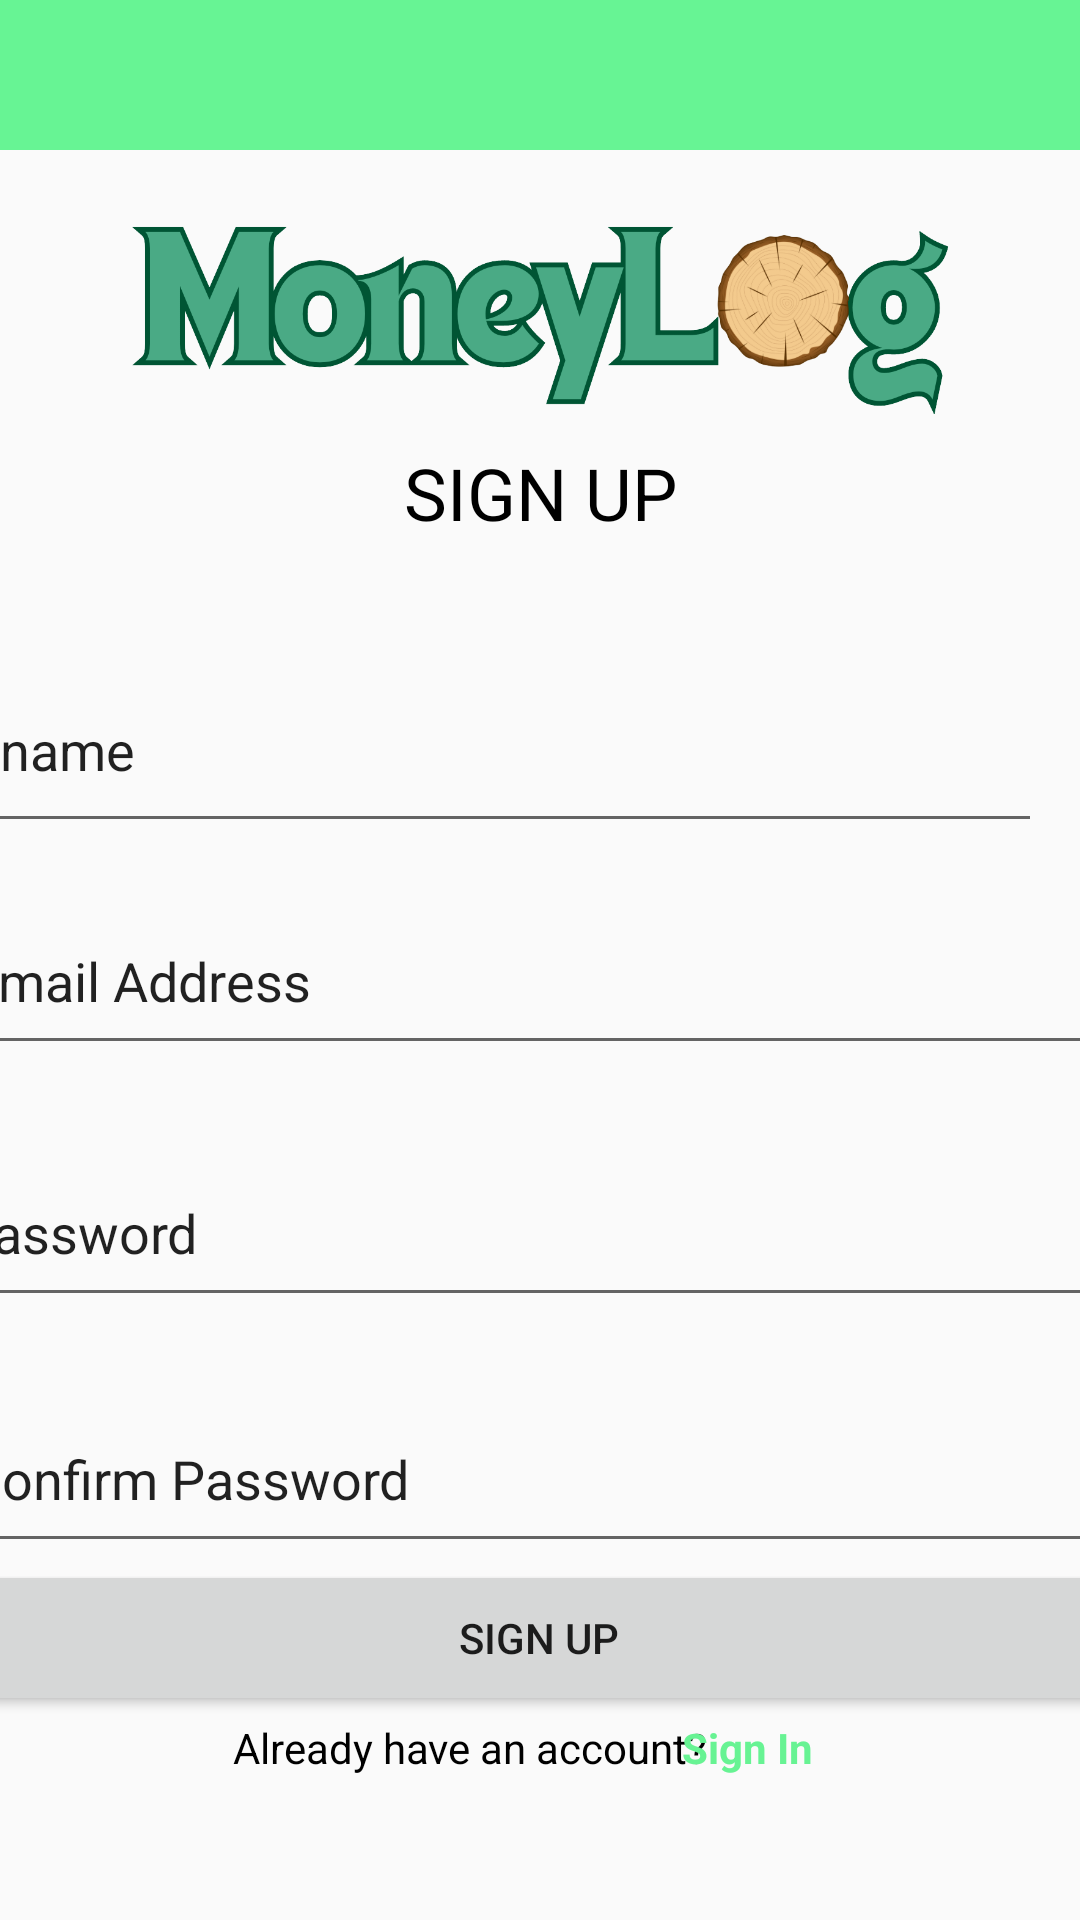

Write the Android layout XML for this screen, with the resource values it uses.
<!-- AndroidManifest.xml: application theme Theme.MCO2_S11 -->
<!-- res/layout/signup.xml -->
<?xml version="1.0" encoding="utf-8"?>
<androidx.constraintlayout.widget.ConstraintLayout xmlns:android="http://schemas.android.com/apk/res/android"
    xmlns:app="http://schemas.android.com/apk/res-auto"
    xmlns:tools="http://schemas.android.com/tools"
    android:layout_width="match_parent"
    android:layout_height="match_parent">

    <androidx.constraintlayout.widget.ConstraintLayout
        android:id="@+id/constraintLayout"
        android:layout_width="418dp"
        android:layout_height="50dp"
        android:background="#67F494"
        app:layout_constraintEnd_toEndOf="parent"
        app:layout_constraintHorizontal_bias="1.0"
        app:layout_constraintStart_toStartOf="parent"
        app:layout_constraintTop_toTopOf="parent"/>

    <ImageView
        android:id="@+id/imageView2"
        android:layout_width="274dp"
        android:layout_height="89dp"
        android:src="@drawable/moneylog"
        app:layout_constraintBottom_toBottomOf="parent"
        app:layout_constraintEnd_toEndOf="parent"
        app:layout_constraintHorizontal_bias="0.496"
        app:layout_constraintStart_toStartOf="parent"
        app:layout_constraintTop_toTopOf="parent"
        app:layout_constraintVertical_bias="0.112" />

    <TextView
        android:id="@+id/textView5"
        android:layout_width="wrap_content"
        android:layout_height="wrap_content"
        android:layout_marginTop="148dp"
        android:text="SIGN UP"
        android:textColor="#000000"
        android:textSize="24sp"
        app:layout_constraintEnd_toEndOf="parent"
        app:layout_constraintStart_toStartOf="parent"
        app:layout_constraintTop_toTopOf="parent" />

    <EditText
        android:id="@+id/signupemailTv"
        android:layout_width="391dp"
        android:layout_height="59dp"
        android:layout_marginTop="296dp"
        android:ems="10"
        android:inputType="text"
        android:text="Email Address"
        android:textSize="18sp"
        app:layout_constraintEnd_toEndOf="parent"
        app:layout_constraintStart_toStartOf="parent"
        app:layout_constraintTop_toTopOf="parent" />

    <EditText
        android:id="@+id/signuppassTv"
        android:layout_width="393dp"
        android:layout_height="59dp"
        android:layout_marginTop="380dp"
        android:ems="10"
        android:inputType="text"
        android:text="Password"
        android:textSize="18sp"
        app:layout_constraintEnd_toEndOf="parent"
        app:layout_constraintHorizontal_bias="0.555"
        app:layout_constraintStart_toStartOf="parent"
        app:layout_constraintTop_toTopOf="parent" />

    <Button
        android:id="@+id/button4"
        android:layout_width="381dp"
        android:layout_height="52dp"
        android:layout_marginBottom="68dp"
        android:text="SIGN UP"
        app:layout_constraintBottom_toBottomOf="parent"
        app:layout_constraintEnd_toEndOf="parent"
        app:layout_constraintHorizontal_bias="0.533"
        app:layout_constraintStart_toStartOf="parent" />

    <EditText
        android:id="@+id/signupuserTv"
        android:layout_width="388dp"
        android:layout_height="65dp"
        android:layout_marginStart="10dp"
        android:layout_marginTop="216dp"
        android:layout_marginEnd="13dp"
        android:ems="10"
        android:inputType="text"
        android:text="Username"
        android:textSize="18sp"
        app:layout_constraintEnd_toEndOf="parent"
        app:layout_constraintHorizontal_bias="1.0"
        app:layout_constraintStart_toStartOf="parent"
        app:layout_constraintTop_toTopOf="parent" />

    <EditText
        android:id="@+id/signupconfirmTv"
        android:layout_width="393dp"
        android:layout_height="59dp"
        android:layout_marginStart="10dp"
        android:layout_marginTop="462dp"
        android:layout_marginEnd="8dp"
        android:ems="10"
        android:inputType="text"
        android:text="Confirm Password"
        android:textSize="18sp"
        app:layout_constraintEnd_toEndOf="parent"
        app:layout_constraintStart_toStartOf="parent"
        app:layout_constraintTop_toTopOf="parent" />

    <TextView
        android:id="@+id/textView10"
        android:layout_width="wrap_content"
        android:layout_height="wrap_content"
        android:layout_marginBottom="48dp"
        android:text="Already have an account?              "
        android:textColor="#000000"
        app:layout_constraintBottom_toBottomOf="parent"
        app:layout_constraintEnd_toEndOf="parent"
        app:layout_constraintStart_toStartOf="parent" />

    <TextView
        android:id="@+id/textView11"
        android:layout_width="wrap_content"
        android:layout_height="wrap_content"
        android:layout_marginBottom="48dp"
        android:text="Sign In"
        android:textColor="#67F393"
        android:textStyle="bold"
        app:layout_constraintBottom_toBottomOf="parent"
        app:layout_constraintEnd_toEndOf="parent"
        app:layout_constraintHorizontal_bias="0.719"
        app:layout_constraintStart_toStartOf="parent" />
</androidx.constraintlayout.widget.ConstraintLayout>
<!-- resources referenced by this layout -->
<resources>
  <!-- drawable moneylog: png bitmap (drawable, 121864 bytes) -->
  <style name="Theme.MCO2_S11" parent="android:Theme.Material.Light.NoActionBar" />
</resources>
